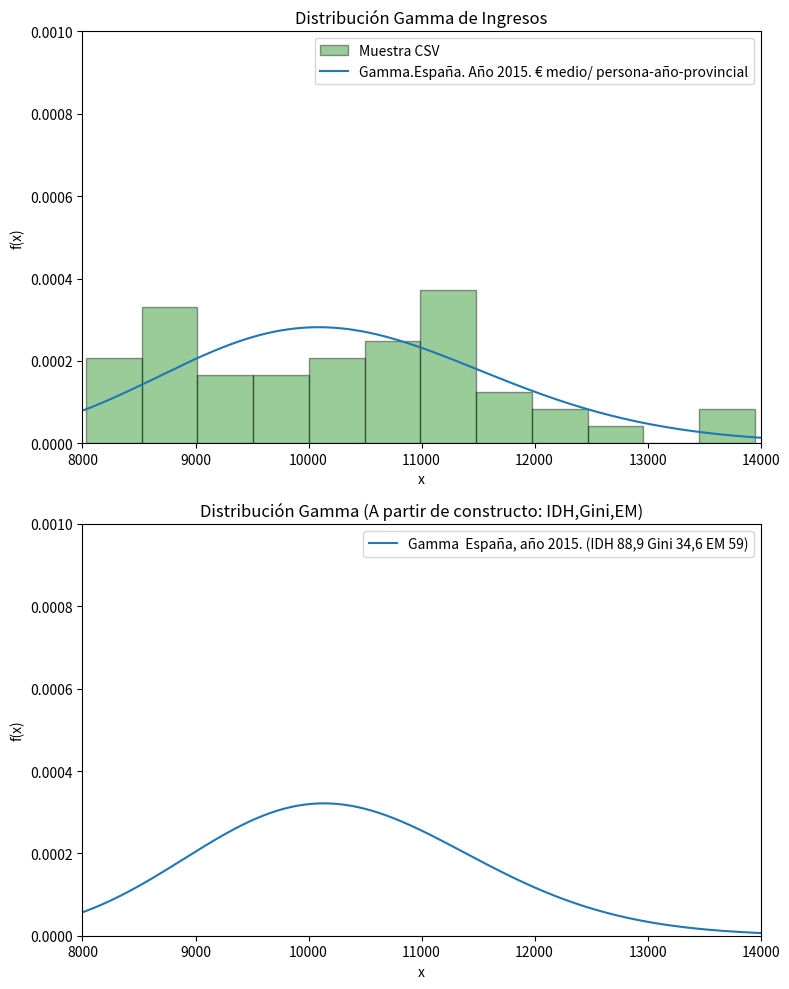

Write the Python code that produced this figure.
# -*- coding: utf-8 -*-
"""
Created on Sat Mar 21 22:44:05 2026

@author: Pepo & Gem
"""

# -*- coding: utf-8 -*-
"""
Corregido: El cálculo (varianza/media) da directamente la ESCALA (scale), 
no la tasa. Por tanto, no hay que invertirla al dársela a Scipy.
"""

import matplotlib.pyplot as plt
import scipy.stats as stats
import numpy as np # Importamos numpy para el vector X de la línea

"""
Son datos de ingresos MEDIOS por persona y provincia
# Abrir el archivo y convertirlo directamente en lista
lista_datos = []
with open('INE2015.csv', 'r') as file:
    reader = csv.reader(file)
    lista_datos.extend([float(x) for x in file])
"""

lista_datos =[8029,8489,8614,8877,8401,8318,8688,9051,11297,10911,12020,11959,11213,9548,9073,11229,9745,12093,11138,11392,10667,10730,11674,11682,9859,9150,8786,9009,11036,8845,12853,11095,10914,10817,8695,10136,10377,8448,9081,11024,10283,10189,10153,13779,8908,13949,11191,10696,9961]

lista_datos.sort()

# Estadisticos necesarios
minimo = min(lista_datos)
maximo = max(lista_datos)

media = sum(lista_datos) / len(lista_datos)
varianza = sum((x - media)**2 for x in lista_datos) / (len(lista_datos) - 1)  
print('Minimo:',minimo,'Máximo:', maximo,'Media:', media,'Varianza:', varianza)


# ==========================================
# GRÁFICA 1 (media y varianza calculadas)
# ==========================================

# varianza/media calcula la ESCALA de la distribución Gamma
beta_tabla = varianza/media 
alfa_tabla = media / beta_tabla
print('\nPrimera elaboración->','Alfa: ', alfa_tabla, 'Scale: ', beta_tabla)

fig, ax = plt.subplots(2, 1, figsize=(8, 10))

# Eje X de los datos para el histograma
x_datos = lista_datos
ax[0].hist(x_datos, bins=12, density=True, alpha=0.4, color='green', edgecolor='black', label='Muestra CSV')

# Creamos un eje X de 200 puntos continuos para que la curva sea totalmente suave
x_plot = np.linspace(8000, 14000, 200)

# ¡Corregido! Usamos directamente la escala calculada
y_tabla = stats.gamma.pdf(x_plot, a=alfa_tabla, scale=beta_tabla)

ax[0].plot(x_plot, y_tabla, label='Gamma.España. Año 2015. € medio/ persona-año-provincial')
ax[0].set_title('Distribución Gamma de Ingresos')
ax[0].set_xlabel('x')
ax[0].set_ylabel('f(x)')
ax[0].set_ylim(0, 0.001) 
# Extendido a 14000 porque el máximo de tus datos es 13949
ax[0].set_xlim(8000, 14000) 
ax[0].legend()


# ==========================================
# GRÁFICA 2 (se conocen IDH, Gini y EM)
# ==========================================

IDH = 88.9
Gini = 34.6
EM = 59

beta_tabla = (IDH*EM)/Gini
alfa_tabla = media / beta_tabla

print('\nSegunda elaboración-> ','Alfa: ', alfa_tabla, 'Scale: ', beta_tabla)
print('Media Ingresos: ', media,'Media Constructo (IDH,Gini,EM:)', alfa_tabla * beta_tabla )

# ¡Corregido! Usamos directamente la escala calculada
y_tabla_2 = stats.gamma.pdf(x_plot, a=alfa_tabla, scale=beta_tabla)

ax[1].plot(x_plot, y_tabla_2, label='Gamma  España, año 2015. (IDH 88,9 Gini 34,6 EM 59)')
ax[1].set_title('Distribución Gamma (A partir de constructo: IDH,Gini,EM)')
ax[1].set_xlabel('x')
ax[1].set_ylabel('f(x)')
ax[1].set_ylim(0, 0.001) 
ax[1].set_xlim(8000, 14000)
ax[1].legend()

plt.tight_layout()
plt.show()
